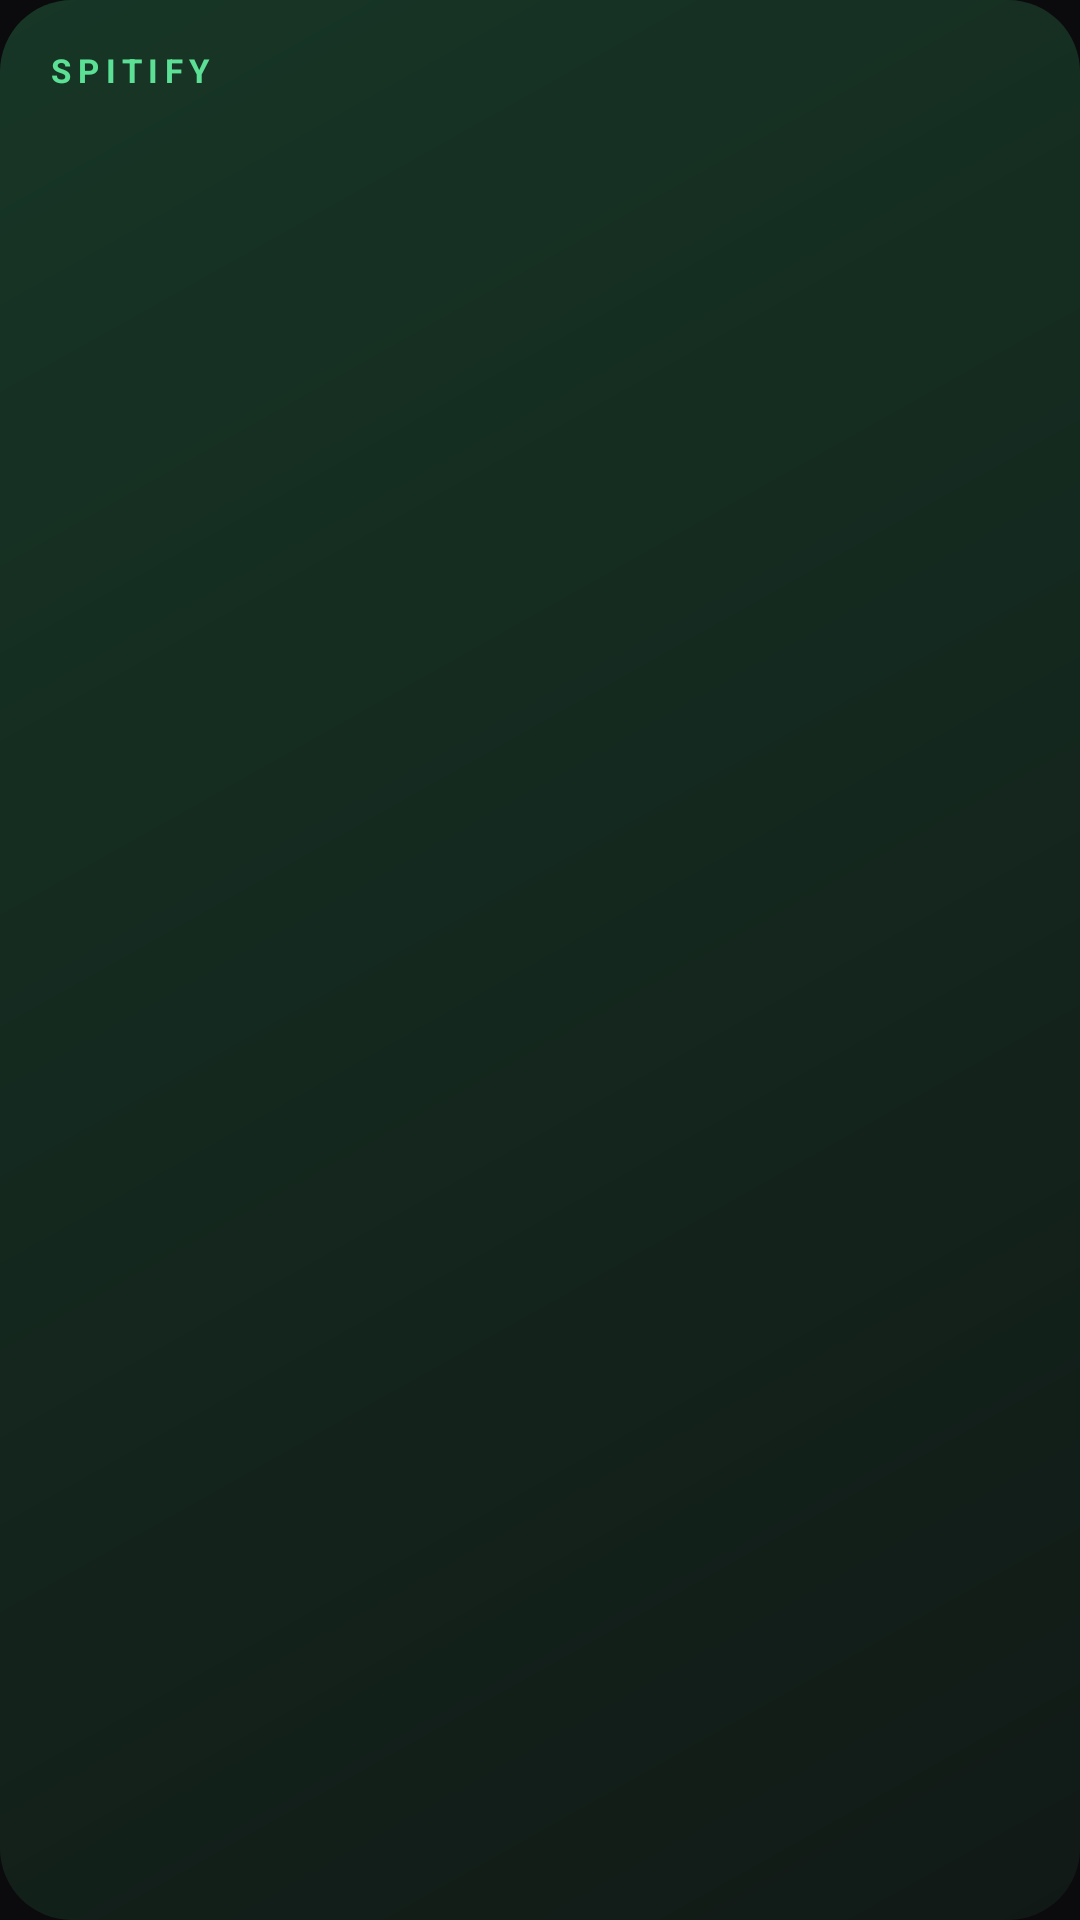

The Android layout XML behind this screen, and the referenced resources:
<!-- AndroidManifest.xml: application theme Theme.Localfy -->
<!-- res/layout/music_widget.xml -->
<?xml version="1.0" encoding="utf-8"?>
<LinearLayout xmlns:android="http://schemas.android.com/apk/res/android" android:layout_width="match_parent" android:layout_height="match_parent" android:orientation="vertical" android:padding="16dp" android:background="@drawable/widget_background">
    <TextView android:layout_width="match_parent" android:layout_height="wrap_content" android:text="SPITIFY" android:textSize="11sp" android:letterSpacing="0.2" android:textStyle="bold" android:textColor="#5CE095" />
    <TextView android:id="@+id/widget_title" android:layout_width="match_parent" android:layout_height="wrap_content" android:layout_marginTop="8dp" android:textSize="20sp" android:textStyle="bold" android:textColor="#FFFFFF" android:maxLines="1" android:ellipsize="end" />
    <TextView android:id="@+id/widget_subtitle" android:layout_width="match_parent" android:layout_height="wrap_content" android:textSize="12sp" android:textColor="#B7C7BF" android:maxLines="1" android:ellipsize="end" />
    <LinearLayout android:layout_width="match_parent" android:layout_height="0dp" android:layout_weight="1" android:gravity="center_vertical" android:orientation="horizontal">
        <TextView android:id="@+id/widget_one" style="@style/WidgetAction" />
        <TextView android:id="@+id/widget_two" style="@style/WidgetAction" />
    </LinearLayout>
    <LinearLayout android:layout_width="match_parent" android:layout_height="0dp" android:layout_weight="1" android:gravity="center_vertical" android:orientation="horizontal">
        <TextView android:id="@+id/widget_three" style="@style/WidgetAction" />
        <TextView android:id="@+id/widget_four" style="@style/WidgetAction" />
    </LinearLayout>
</LinearLayout>
<!-- resources referenced by this layout -->
<resources>
  <!-- drawable widget_background (drawable) -->
  <shape xmlns:android="http://schemas.android.com/apk/res/android"><gradient android:startColor="#173626" android:endColor="#111916" android:angle="315" /><corners android:radius="24dp" /></shape>
  <style name="WidgetAction"><item name="android:layout_width">0dp</item><item name="android:layout_height">48dp</item><item name="android:layout_weight">1</item><item name="android:gravity">center_vertical</item><item name="android:textColor">#FFFFFF</item><item name="android:textSize">13sp</item><item name="android:textStyle">bold</item><item name="android:maxLines">2</item><item name="android:paddingStart">4dp</item></style>
  <style name="Theme.Localfy" parent="android:Theme.Material.NoActionBar">
          <item name="android:windowBackground">@color/background</item>
          <item name="android:statusBarColor">@android:color/transparent</item>
          <item name="android:navigationBarColor">@android:color/transparent</item>
      </style>
  <color name="background">#FF0B0B0D</color>
</resources>
